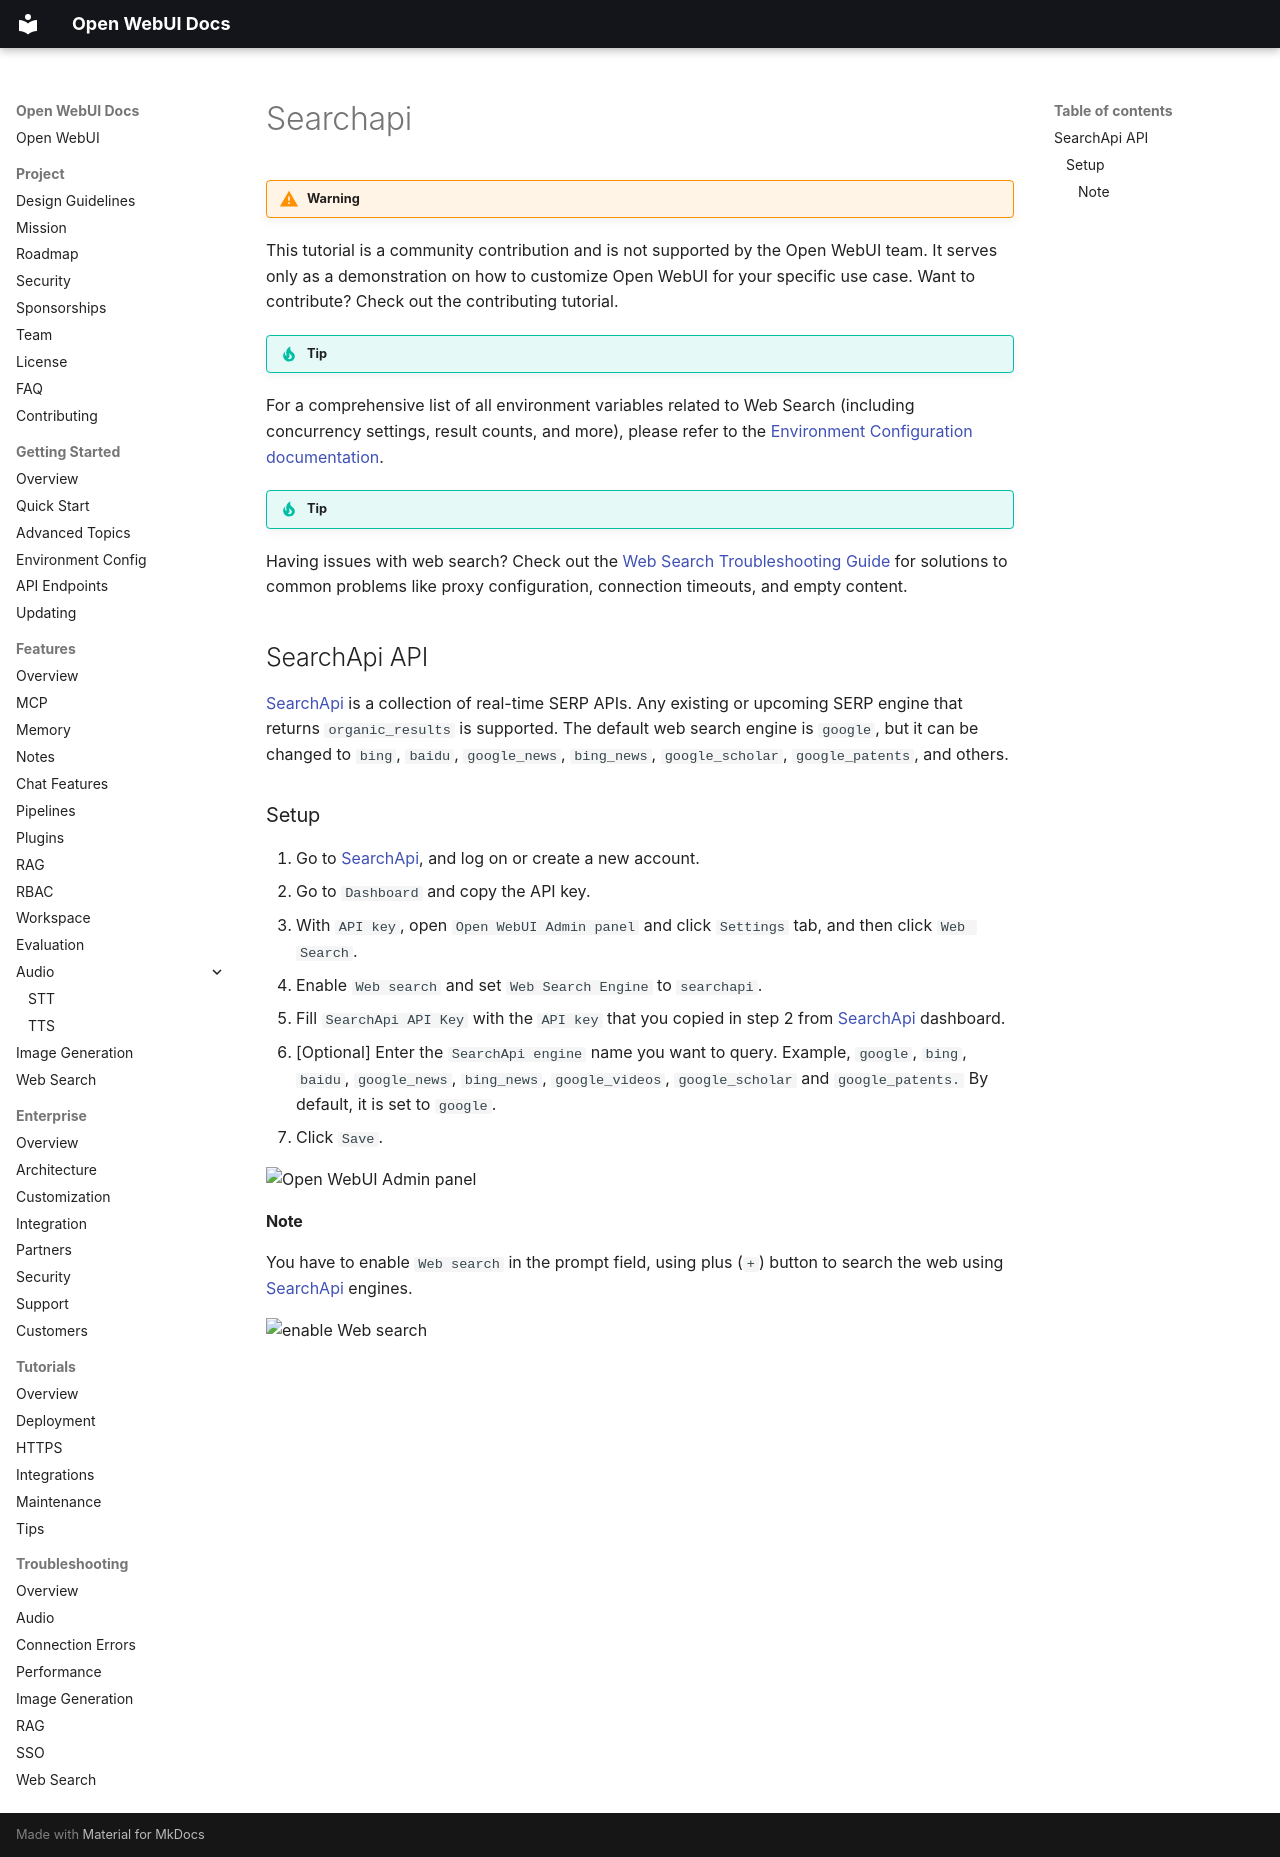

repository: AlexeyGrishin01/openwebui-docs · page: features/web-search/searchapi/index.html · generator: mkdocs

!!! warning

This tutorial is a community contribution and is not supported by the Open WebUI team. It serves only as a demonstration on how to customize Open WebUI for your specific use case. Want to contribute? Check out the contributing tutorial.

!!! tip

For a comprehensive list of all environment variables related to Web Search (including concurrency settings, result counts, and more), please refer to the [Environment Configuration documentation](../getting-started/env-configuration#web-search.md).

!!! tip Troubleshooting

Having issues with web search? Check out the [Web Search Troubleshooting Guide](../troubleshooting/web-search.md) for solutions to common problems like proxy configuration, connection timeouts, and empty content.

## SearchApi API

[SearchApi](https://searchapi.io) is a collection of real-time SERP APIs. Any existing or upcoming SERP engine that returns `organic_results` is supported. The default web search engine is `google`, but it can be changed to `bing`, `baidu`, `google_news`, `bing_news`, `google_scholar`, `google_patents`, and others.

### Setup

1. Go to [SearchApi](https://searchapi.io), and log on or create a new account.
2. Go to `Dashboard` and copy the API key.
3. With `API key`, open `Open WebUI Admin panel` and click `Settings` tab, and then click `Web Search`.
4. Enable `Web search` and set `Web Search Engine` to `searchapi`.
5. Fill `SearchApi API Key` with the `API key` that you copied in step 2 from [SearchApi](https://www.searchapi.io/) dashboard.
6. [Optional] Enter the `SearchApi engine` name you want to query. Example, `google`, `bing`, `baidu`, `google_news`, `bing_news`, `google_videos`, `google_scholar` and `google_patents.` By default, it is set to `google`.
7. Click `Save`.

<img src="assets/images/tutorial_searchapi_search.png" alt="Open WebUI Admin panel">

#### Note

You have to enable `Web search` in the prompt field, using plus (`+`) button to search the web using [SearchApi](https://www.searchapi.io/) engines.

<img src="assets/images/enable_web_search.png" alt="enable Web search">
